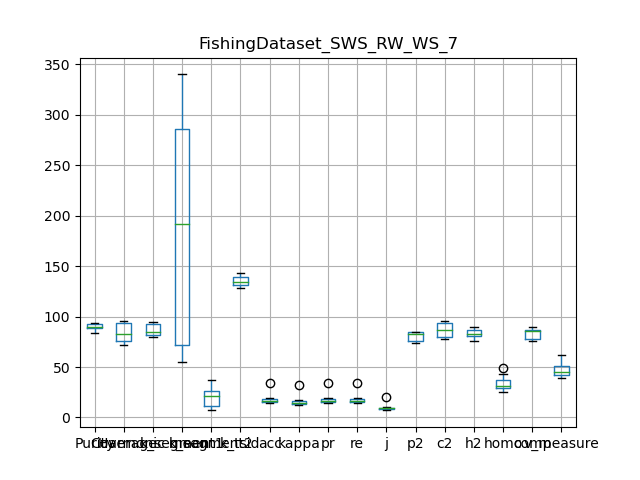

Data behind this chart, as committed beside it:
, Purity, Coverage, Harmonic mean, best parameters, k_segment1, k_segment2, k_tsid, acc, kappa, pr, re, j, p2, c2, h2, homo, comp, v_measure
0, 94.1, 95.63, 94.86, {'interpolation_kernel': 'Random Walk', …, 61, 7, 131, 16.14, 13.16, 16.14, 16.14, 8.781, 84.52, 95.63, 89.73, 24.79, 87.4, 38.63
1, 92.74, 94.87, 93.79, {'interpolation_kernel': 'Random Walk', …, 64, 10, 133, 16.88, 14.05, 16.88, 16.88, 9.215, 82.65, 94.87, 88.34, 28.58, 88.44, 43.2
2, 84.2, 84.22, 84.21, {'interpolation_kernel': 'Random Walk', …, 138, 27, 128, 14.91, 12.68, 14.91, 14.91, 8.058, 84.67, 89.81, 87.16, 33.15, 85.16, 47.72
3, 88.59, 73.89, 80.58, {'interpolation_kernel': 'Random Walk', …, 285, 37, 130, 19.37, 17.71, 19.37, 19.37, 10.73, 84.84, 81.7, 83.24, 43.17, 81.22, 56.37
4, 88.52, 81.93, 85.1, {'interpolation_kernel': 'Random Walk', …, 246, 17, 142, 17.87, 16.2, 17.87, 17.87, 9.81, 75.87, 84.43, 79.92, 37.77, 85.41, 52.38
5, 87.91, 74.95, 80.91, {'interpolation_kernel': 'Random Walk', …, 328, 24, 135, 16.48, 14.5, 16.48, 16.48, 8.98, 77.38, 79.01, 78.19, 29.69, 77.19, 42.89
6, 88.17, 72.15, 79.36, {'interpolation_kernel': 'Random Walk', …, 340, 24, 136, 14.25, 12, 14.25, 14.25, 7.671, 73.39, 77.38, 75.33, 29.13, 76.45, 42.18
7, 91.05, 77.92, 83.97, {'interpolation_kernel': 'Random Walk', …, 286, 18, 134, 15.37, 12.93, 15.37, 15.37, 8.323, 82.8, 79.73, 81.24, 28.29, 76.26, 41.27
8, 91.17, 95.22, 93.15, {'interpolation_kernel': 'Random Walk', …, 55, 9, 143, 17.69, 15.15, 17.69, 17.69, 9.704, 73.57, 95.38, 83.07, 33.5, 89.54, 48.76
9, 92.66, 89.32, 90.96, {'interpolation_kernel': 'Random Walk', …, 94, 37, 140, 33.67, 32.12, 33.67, 33.67, 20.24, 84.06, 89.84, 86.85, 48.98, 85.82, 62.37
